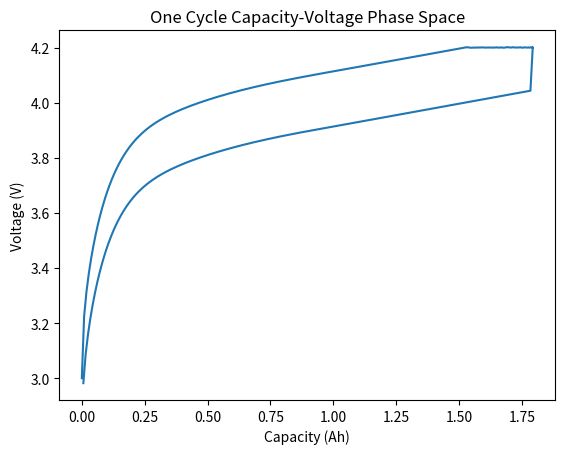

The script that saved this image:
import argparse
import random

import numpy as np
import matplotlib.pyplot as plt
import math


class LithiumIonBattery:
    def __init__(self):
        self.maximum_capacity = 2.2  # [Amps * Hours]
        self.discharged_voltage = 3.0  # [Volts]
        self.charged_voltage = 4.2  # [Volts]
        self.polarization_constant = 0.0139  # [Amps / Hours]


class Simulate:
    def __init__(self, **kwargs):
        # Simulation Configuration
        self.cycles = kwargs.get('cycles', 1)
        self.time_step = kwargs.get('time_step_mins', 0.5)/60.0  # [Hours]
        self.charging_current = kwargs.get('charging_current', -1.1)  # [Amps]
        self.discharging_current = kwargs.get('discharging_current', 1.1)  # [Amps]

        self.battery_specs = LithiumIonBattery()

        # Constants
        self.ambient_temperature = 20  # [Degrees celsius]
        self.cutoff_current = 0.05 * self.battery_specs.maximum_capacity  # 0.05C
        # TODO: These should be variable in the complex model
        self.charging_internal_resistance = 0.035  # [Ohms] Average
        self.discharging_internal_resistance = 0.030  # [Ohms] Average
        self.temperature = self.ambient_temperature  # [Degrees celsius]
        self.A = -0.314  # Exponential constant A
        self.B = 40.71  # Exponential constant B

        # Initial conditions
        # Short term variables
        self.time = 0  # Hours
        self.voltage = self.battery_specs.discharged_voltage  # Discharged
        self.current = self.charging_current  # [Amps]

        self.capacity = 0  # [Amps * Hours]
        self.SOC = self.capacity/self.battery_specs.maximum_capacity  # [Percent]
        self.SOP = self.voltage/self.battery_specs.charged_voltage  # [Percent]

        # Long term variables
        self.cycle = 0
        self.DOD = 1  # [Percent] Depth of Discharge
        self.SOH = 1  # [Percent] State of Health
        self.maximum_capacity = 2.2  # [Amps * Hours]

        self.time_t, self.voltage_t, self.current_t, self.capacity_t, self.SOC_t, self.SOP_t, \
            self.cycle_c, self.DOD_c, self.SOH_c, self.maximum_capacity_c = [[] for i in range(10)]

    def save_cycle(self):
        print(f'Saving cycle. State of Health: {self.SOH * 100}%')
        self.cycle_c.append(self.cycle)
        self.DOD_c.append(self.DOD)
        self.SOH_c.append(self.SOH)
        self.maximum_capacity_c.append(self.maximum_capacity)

    def save_state(self):
        self.time_t.append(self.time)
        self.voltage_t.append(self.voltage)
        self.current_t.append(self.current)
        self.capacity_t.append(self.capacity)
        self.SOC_t.append(self.SOC)
        self.SOP_t.append(self.SOP)

    def get_constant_voltage(self):
        return self.battery_specs.charged_voltage + random.gauss(0, 0.0005)

    def step(self):
        self.time += self.time_step
        self.capacity -= self.current * self.time_step
        self.SOC = self.capacity / self.battery_specs.maximum_capacity

    def V_INT(self, n_p, x):
        n = 1  # for Li-ion battery
        F = 96485.33289  # Faraday's Constant
        if n_p == 'p':  # p
            A_k = np.array([
                -33642.23,
                0.11,
                23506.89,
                -74679.26,
                14359.34,
                307849.79,
                85053.13,
                -1075148.06,
                2173.62,
                991586.68,
                283423.47,
                -163020.34,
                -470297.35
            ])  # Units: J/mol
        else:  # n
            A_k = np.array([
                86.19
            ])  # Units: J/mol

        summation = np.empty(len(A_k))
        for k in range(len(A_k)):
            summation[k] = A_k[k] * ((2 * x - 1) ** (k + 1)) - ((2 * x * k * (1 - x)) / (2 * x - 1) ** (1 - k))

        V = (1 / (n * F)) * np.sum(summation)
        print(f'V_INT ({n_p})={V}')
        return V

    def V_U(self, n_p):
        R = 8.314  # J/mol Ideal Gas Constant
        F = 96485.33289  # Faraday's Constant
        n = 1  # for Li-ion battery
        T = self.temperature + 273.15
        if n_p == 'p':  # p
            x_p = 1 - (0.6 * self.capacity / self.maximum_capacity)
            U_0 = 4.03  # Units: Volts
            x_s = x_p
            V_INT = self.V_INT('p', x_p)
        else:  # n
            x_n = 0.6 * self.capacity / self.maximum_capacity
            U_0 = 0.01  # Units: Volts
            x_s = x_n
            V_INT = self.V_INT('n', x_n)
        V = U_0 + (R*T)/(n*F) * math.log((1 - x_s)/x_s) + V_INT
        print(f'V_U ({n_p})={V}')
        return V

    def V_0(self, current):
        i_app = abs(current)
        R_0 = 0.085
        V = i_app * R_0
        print(f'V_0={V}')
        return V

    def V_eta(self, n_p):
        R = 8.314  # J/mol Ideal Gas Constant
        F = 96485.33289  # Faraday's Constant
        T = self.temperature + 273.15
        alpha = 0.5
        if n_p == 'p':  # p
            S = 2 * 10**-4  # m^2
            k = 2 * 10**4  # A/m^2
            x_s = 1 - (0.6 * self.capacity / self.maximum_capacity)
        else:  # n
            S = 2 * 10 ** -4  # m^2
            k = 2 * 10 ** 4  # A/m^2
            x_s = 0.6 * self.capacity / self.maximum_capacity
        J = abs(self.current) / S
        J_0 = k * ((1 - x_s)**alpha) * x_s**(1 - alpha)
        V = (R*T)/(F*alpha) * math.asinh(J/(2 * J_0))
        print(f'V_eta ({n_p})={V}')
        return V

    def V(self):
        print('-----')
        V = self.V_U('p') - self.V_U('n') - self.V_0(self.current) - self.V_eta('p') - self.V_eta('n')
        return V

    def update_parameters_cc_charge(self):
        self.step()
        self.voltage = 0.68*self.V() + 1.6
        self.current = self.current  # Constant
        self.save_state()
        print(f'Voltage: {self.voltage}; Capacity: {self.capacity}')

    def update_parameters_cv_charge(self):
        self.step()
        self.voltage = self.get_constant_voltage()
        self.current = self.current + (0.28 * math.e ** (self.current*3.2))
        self.save_state()
        print(f'Voltage: {self.voltage}; Capacity: {self.capacity}')

    def update_parameters_cc_discharge(self):
        self.step()
        self.voltage = 0.68*self.V() + 1.4
        self.current = self.current  # Constant
        self.save_state()
        print(f'Voltage: {self.voltage}; Capacity: {self.capacity}')

    def run(self):
        self.save_cycle()
        self.save_state()
        for cycle in range(1, self.cycles+1):
            print(f'Simulating cycle {cycle}...')
            self.cc_charge()
            self.cv_charge()
            self.cc_discharge()
            print(f'Finished simulating cycle {cycle}.')
            self.save_cycle()

        self.plot()

    def cc_charge(self):
        print(f'Charging with constant current ({self.charging_current}A)')
        self.current = self.charging_current
        while self.voltage < self.battery_specs.charged_voltage:
            self.update_parameters_cc_charge()

    def cv_charge(self):
        print(f'Charging with constant voltage ({self.battery_specs.charged_voltage}V)')
        while self.current < self.cutoff_current:
            self.update_parameters_cv_charge()

    def cc_discharge(self):
        print(f'Discharging with constant current ({self.discharging_current}A)')
        self.current = self.discharging_current
        while self.voltage > self.battery_specs.discharged_voltage:
            self.update_parameters_cc_discharge()

    def plot(self):
        self.time_t = np.array(self.time_t)
        self.capacity_t = np.array(self.capacity_t)
        self.voltage_t = np.array(self.voltage_t)
        # plt.figure()
        # plt.plot(self.time_t, self.capacity_t)
        # plt.figure()
        # plt.plot(self.time_t, self.voltage_t)
        # plt.show()
        plt.figure()
        plt.title('One Cycle Capacity-Voltage Phase Space')
        plt.xlabel('Capacity (Ah)')
        plt.ylabel('Voltage (V)')
        plt.plot(self.capacity_t, self.voltage_t)
        plt.show()


if __name__ == '__main__':
    parser = argparse.ArgumentParser()
    parser.add_argument('--cycles', help='Number of charge/discharge cycles to run the simulation for', type=int)
    parser.add_argument('--time_step_mins', help='The simulation time step, in minutes', type=float)
    parser.add_argument('--charging_current', help='The charging current, in amps', type=float)
    parser.add_argument('--discharging_current', help='The discharging current, in amps', type=float)
    kwargs = vars(parser.parse_args())
    for arg in [null_field for null_field in kwargs if kwargs[null_field] is None]:
        kwargs.pop(arg)
    Simulation = Simulate(**kwargs)
    Simulation.run()
